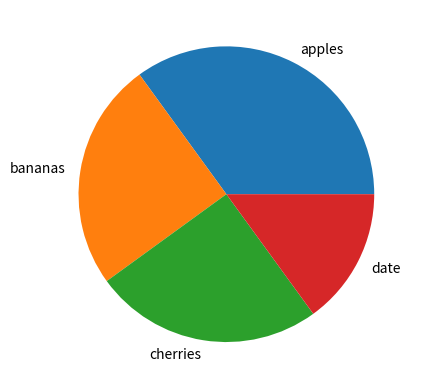

The script that saved this image:
#labels
#add labels to the pie chart with the labels parameter.
#the labels parameter must be an array with one label for each wedge:
# A simple pie chart:

import  matplotlib.pyplot as plt
import numpy as np

y = np.array([35,25,25,15])
mylabels = ["apples","bananas","cherries","date"]
plt.pie(y,labels=mylabels)
plt.show()